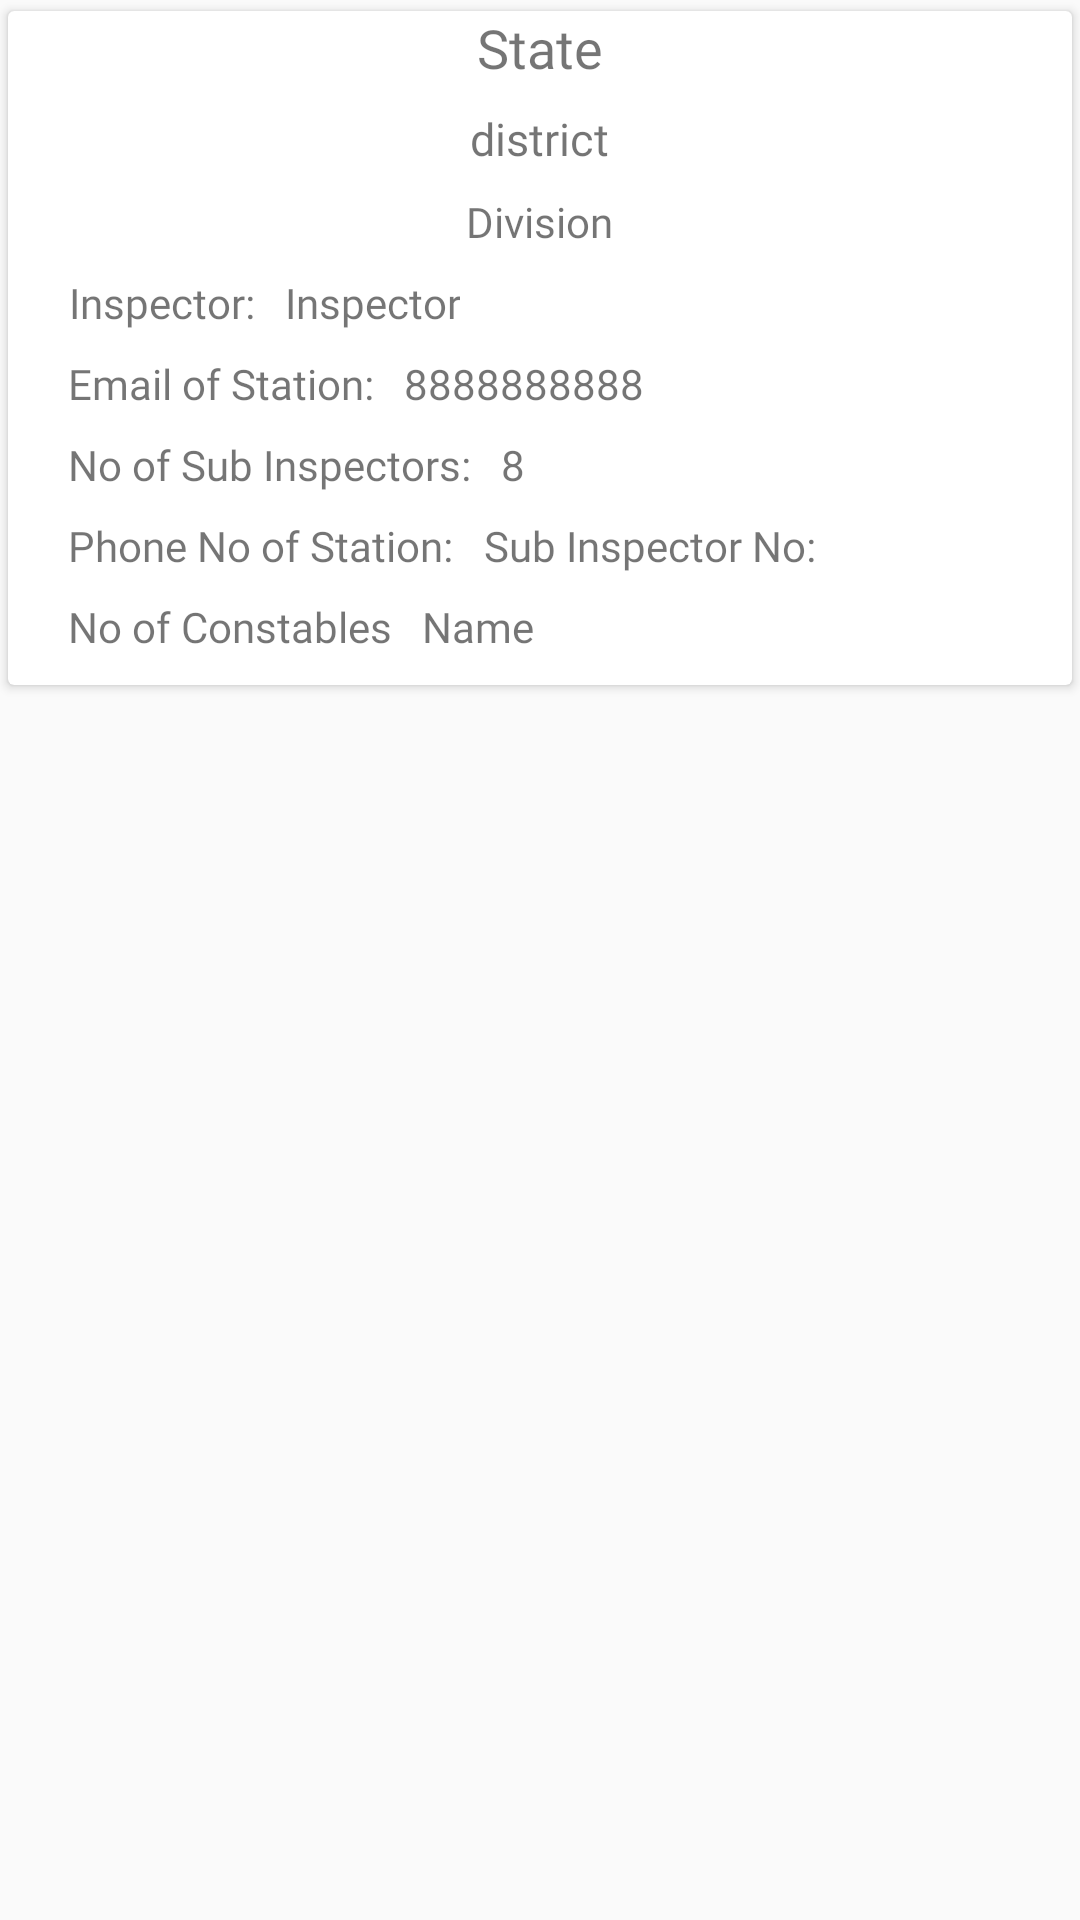

Android layout source for this screen:
<!-- AndroidManifest.xml: application theme AppTheme -->
<!-- res/layout/police_row.xml -->
<?xml version="1.0" encoding="utf-8"?>
<RelativeLayout xmlns:android="http://schemas.android.com/apk/res/android"
    xmlns:app="http://schemas.android.com/apk/res-auto"
    android:layout_width="match_parent"
    android:paddingBottom="10dp"
    android:layout_height="wrap_content"
    android:layout_margin="10dp">

    <androidx.cardview.widget.CardView
        android:layout_width="match_parent"
        android:layout_height="wrap_content"
        app:cardUseCompatPadding="true">

        <RelativeLayout
            android:layout_width="match_parent"
            android:paddingBottom="10dp"
            android:layout_height="match_parent">

            <TextView
                android:id="@+id/state"
                android:layout_width="wrap_content"
                android:layout_height="wrap_content"
                android:layout_centerHorizontal="true"
                android:text="State"
                android:fontFamily="@font/overpass_semibold"
                android:textSize="18sp" />

            <TextView
                android:id="@+id/district"
                android:layout_width="wrap_content"
                android:layout_height="wrap_content"
                android:layout_below="@+id/state"
                android:text="district"
                android:layout_centerHorizontal="true"
                android:layout_marginTop="8dp"
                android:fontFamily="@font/overpass_semibold"
                android:textSize="15sp" />

            <TextView
                android:id="@+id/mailofstation"
                android:layout_width="wrap_content"
                android:layout_height="wrap_content"
                android:layout_below="@+id/district"
                android:text="Division"
                android:layout_centerHorizontal="true"
                android:layout_marginTop="8dp"
                android:fontFamily="@font/overpass_semibold" />

            <TextView
                android:id="@+id/inspectorofstationlabel"
                android:layout_width="wrap_content"
                android:layout_height="wrap_content"
                android:text="Inspector:"
                android:layout_marginLeft="20dp"
                android:layout_below="@+id/mailofstation"
                android:layout_marginStart="20dp"
                android:layout_marginTop="8dp"
                android:fontFamily="@font/overpass_semibold"
                android:gravity="center" />

            <TextView
                android:id="@+id/inspectorofstation"
                android:layout_width="wrap_content"
                android:layout_height="wrap_content"
                android:text="Inspector"
                android:layout_toRightOf="@id/inspectorofstationlabel"
                android:layout_below="@+id/mailofstation"
                android:layout_marginStart="10dp"
                android:layout_marginTop="8dp"
                android:fontFamily="@font/overpass_semibold"
                android:gravity="center" />

            <TextView
                android:id="@+id/phoneofstationlabel"
                android:layout_width="wrap_content"
                android:layout_height="wrap_content"
                android:layout_below="@+id/inspectorofstation"
                android:layout_marginStart="20dp"
                android:layout_marginTop="8dp"
                android:text="Email of Station:"
                android:layout_marginLeft="20dp"
                android:fontFamily="@font/overpass_semibold"
                android:gravity="center" />

            <TextView
                android:id="@+id/phoneofstation"
                android:layout_width="wrap_content"
                android:layout_height="wrap_content"
                android:layout_below="@+id/inspectorofstation"
                android:layout_marginStart="10dp"
                android:layout_toRightOf="@+id/phoneofstationlabel"
                android:layout_marginTop="8dp"
                android:text="8888888888"
                android:fontFamily="@font/overpass_semibold"
                android:gravity="center" />
            <TextView
                android:id="@+id/constable_nolabel"
                android:layout_width="wrap_content"
                android:layout_height="wrap_content"
                android:layout_below="@+id/phoneofstationlabel"
                android:layout_marginStart="20dp"
                android:layout_marginTop="8dp"
                android:text="No of Sub Inspectors:"
                android:fontFamily="@font/overpass_semibold"
                android:gravity="center" />

            <TextView
                android:id="@+id/constable_no"
                android:layout_width="wrap_content"
                android:layout_height="wrap_content"
                android:layout_below="@+id/phoneofstationlabel"
                android:layout_marginStart="10dp"
                android:layout_marginTop="8dp"
                android:text="8"
                android:layout_toEndOf="@+id/constable_nolabel"
                android:fontFamily="@font/overpass_semibold"
                android:gravity="center" />


            <TextView
                android:id="@+id/sub_inspector_nolabel"
                android:layout_width="wrap_content"
                android:layout_height="wrap_content"
                android:layout_below="@+id/constable_nolabel"
                android:layout_marginStart="20dp"
                android:layout_marginTop="8dp"
                android:text="Phone No of Station:"
                android:fontFamily="@font/overpass_semibold"
                android:gravity="center" />
            <TextView
                android:id="@+id/sub_inspector_no"
                android:layout_width="wrap_content"
                android:layout_height="wrap_content"
                android:layout_below="@+id/constable_nolabel"
                android:layout_marginStart="10dp"
                android:layout_marginTop="8dp"
                android:layout_toRightOf="@id/sub_inspector_nolabel"
                android:text="Sub Inspector No:"
                android:fontFamily="@font/overpass_semibold"
                android:gravity="center" />
            <TextView
                android:id="@+id/nameofstationlabel"
                android:layout_width="wrap_content"
                android:layout_height="wrap_content"
                android:layout_below="@+id/sub_inspector_no"
                android:layout_marginStart="20dp"
                android:layout_marginTop="8dp"
                android:text="No of Constables"
                android:fontFamily="@font/overpass_semibold"
                 />

            <TextView
                android:id="@+id/nameofstation"
                android:layout_width="wrap_content"
                android:layout_height="wrap_content"
                android:layout_below="@+id/sub_inspector_no"
                android:layout_marginStart="10dp"
                android:layout_toRightOf="@id/nameofstationlabel"
                android:layout_marginTop="8dp"
                android:text="Name"
                android:fontFamily="@font/overpass_semibold"
                />


        </RelativeLayout>
    </androidx.cardview.widget.CardView>
</RelativeLayout>
<!-- resources referenced by this layout -->
<resources>
  <style name="AppTheme" parent="Theme.MaterialComponents.Light.NoActionBar.Bridge">
          
          <item name="colorPrimary">@color/colorPrimary</item>
          <item name="colorPrimaryDark">@color/colorPrimaryDark</item>
          <item name="colorAccent">@color/colorAccent</item>
      </style>
  <color name="colorPrimary">#8f7cb5</color>
  <color name="colorPrimaryDark">#39295a</color>
  <color name="colorAccent">#39295a</color>
</resources>
